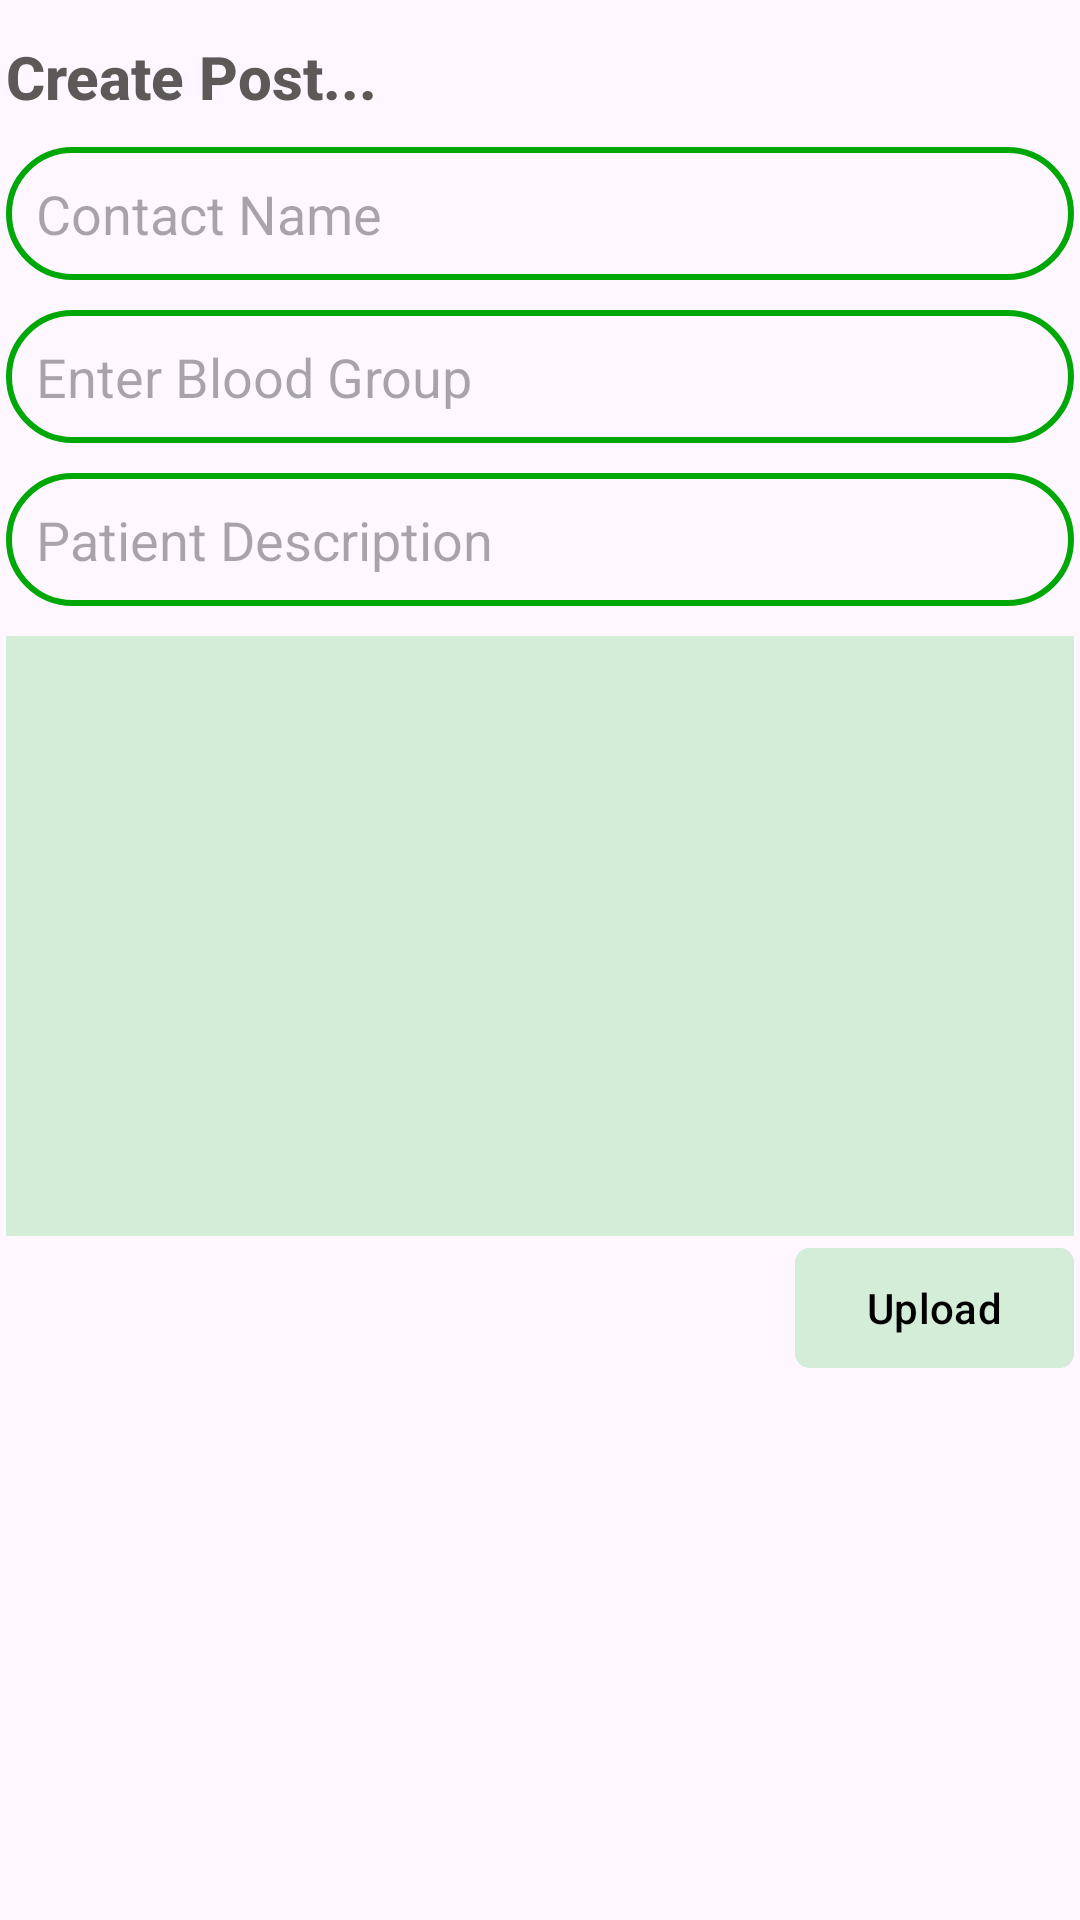

Reconstruct the res/layout file that produces this screen, plus the resources it refers to.
<!-- AndroidManifest.xml: application theme Theme.AustConnect -->
<!-- res/layout/activity_add_blood_post.xml -->
<?xml version="1.0" encoding="utf-8"?>
<ScrollView xmlns:android="http://schemas.android.com/apk/res/android"
    xmlns:app="http://schemas.android.com/apk/res-auto"
    xmlns:tools="http://schemas.android.com/tools"
    android:layout_width="match_parent"
    android:layout_height="match_parent"
    tools:context=".AddBloodPostActivity">

    <LinearLayout
        android:layout_width="match_parent"
        android:layout_height="wrap_content"
        android:orientation="vertical"
        android:layout_margin="2dp"
        >

        <TextView
            android:layout_width="wrap_content"
            android:layout_height="wrap_content"
            android:text="Create Post..."
            android:textColor="#5E5959"
            android:textSize="20dp"
            android:layout_marginBottom="10dp"
            android:layout_marginTop="10dp"
            android:fontFamily="arial"
            android:textFontWeight="800"


            >

        </TextView>
        <EditText
            android:layout_width="match_parent"
            android:layout_height="wrap_content"
            android:hint="Contact Name"
            android:singleLine="true"
            android:padding="10dp"
            android:background="@drawable/edittext"
            android:id="@+id/contactNameEt"
            android:layout_marginBottom="10dp"



            >


        </EditText>

        <EditText
            android:layout_width="match_parent"
            android:layout_height="wrap_content"
            android:hint="Enter Blood Group"
            android:singleLine="true"
            android:padding="10dp"
            android:background="@drawable/edittext"
            android:id="@+id/bloodGroupEt"
            android:layout_marginBottom="10dp"



            >


        </EditText>


        <EditText
            android:layout_width="match_parent"
            android:layout_height="wrap_content"
            android:hint="Patient Description"
            android:singleLine="true"
            android:padding="10dp"
            android:background="@drawable/edittext"
            android:id="@+id/patientDescriptionEt"
            android:layout_marginBottom="10dp"



            >


        </EditText>

        <ImageView
            android:layout_width="match_parent"
            android:layout_height="wrap_content"
            android:singleLine="true"
            android:padding="10dp"
            android:background="@color/lightgreen"
            android:id="@+id/bloodImg"
            android:minHeight="200dp">


        </ImageView>


        <com.google.android.material.button.MaterialButton
            android:layout_width="wrap_content"
            android:layout_height="wrap_content"
            android:backgroundTint="@color/lightgreen"
            android:layout_gravity="end"
            android:text="Upload"
            android:textColor="@color/black"
            app:cornerRadius="5dp"
            android:id="@+id/BloodPostUpload"



            >

        </com.google.android.material.button.MaterialButton>



    </LinearLayout>






</ScrollView>
<!-- resources referenced by this layout -->
<resources>
  <color name="black">#FF000000</color>
  <color name="lightgreen">#D4EDD8</color>
  <!-- drawable edittext (drawable) -->
  <?xml version="1.0" encoding="utf-8"?>
  <shape xmlns:android="http://schemas.android.com/apk/res/android">
   <stroke android:width="2dp" android:color="#00A807">
  
   </stroke>
      <corners android:radius="50dp">
  
      </corners>
  </shape>
  <style name="Theme.AustConnect" parent="Base.Theme.AustConnect" />
  <style name="Base.Theme.AustConnect" parent="Theme.Material3.DayNight.NoActionBar">
          
          
      </style>
</resources>
